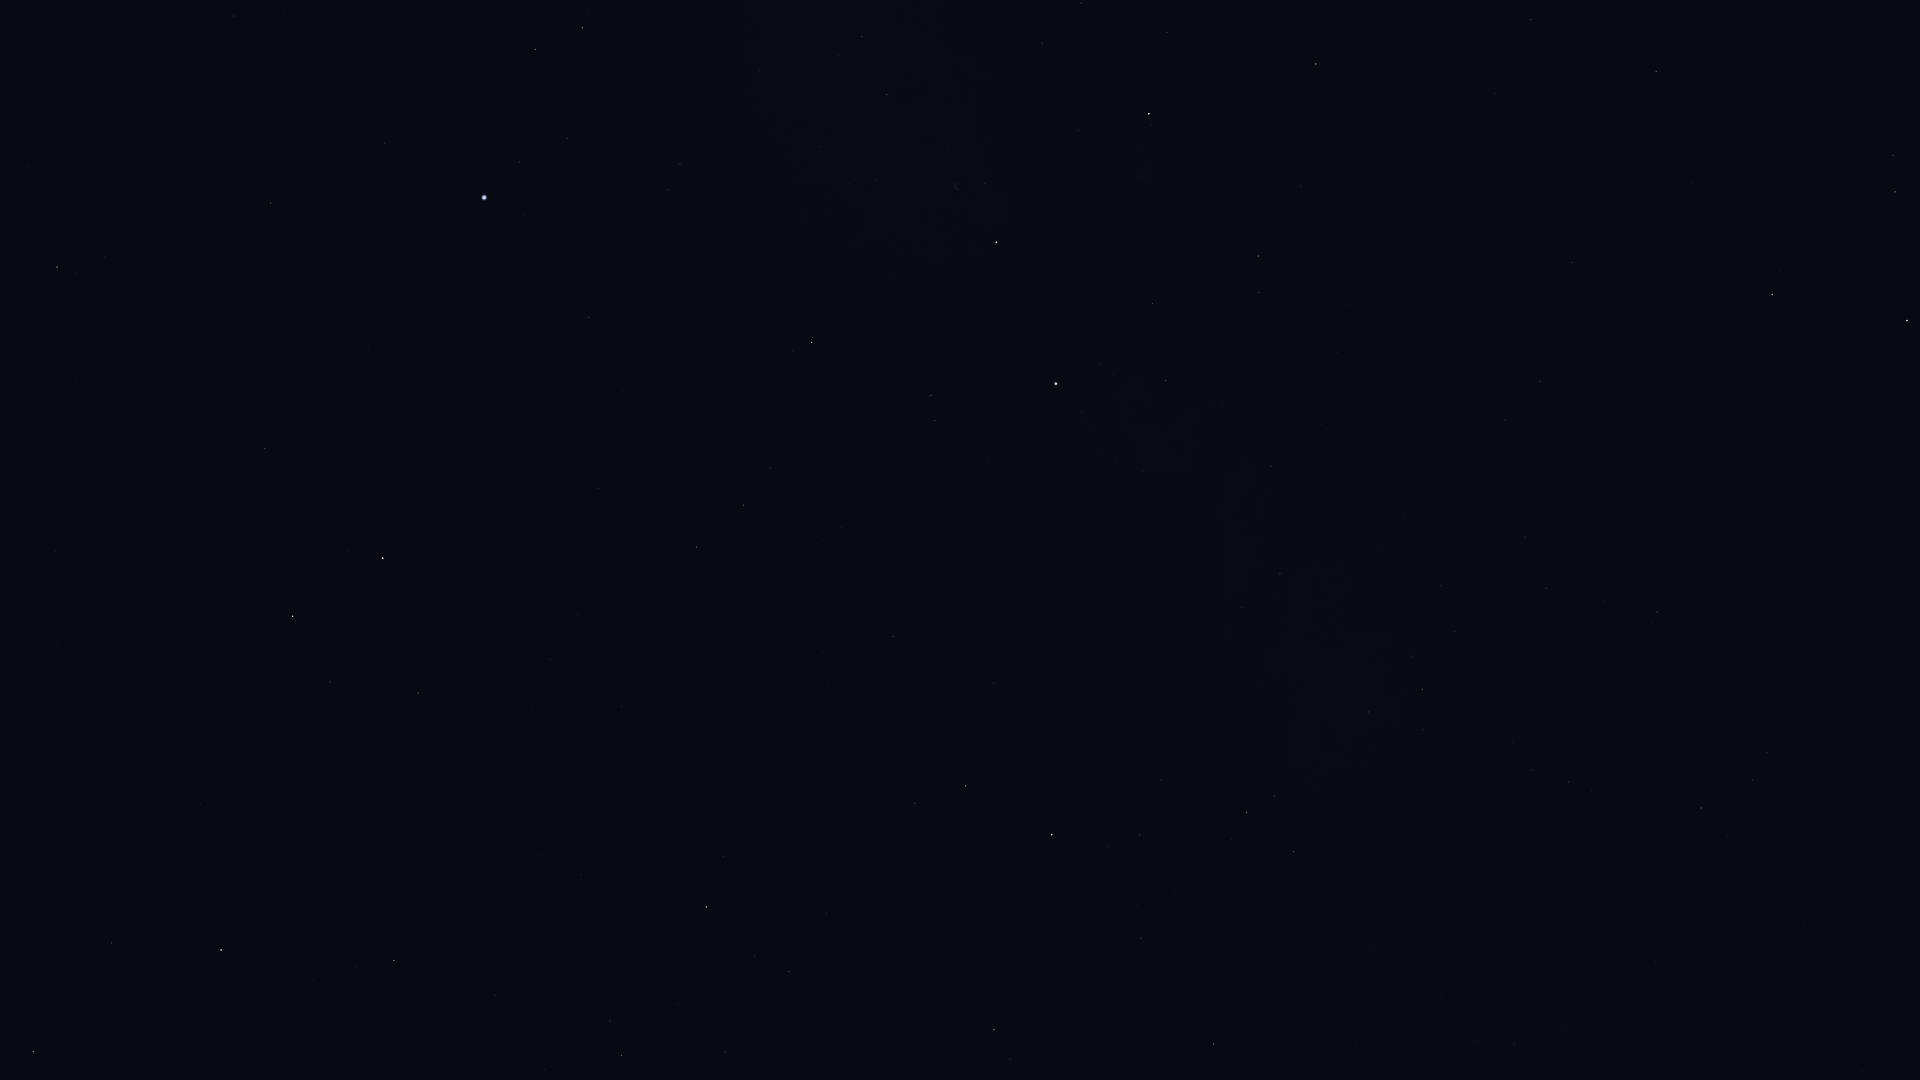

Data behind this chart, as committed beside it:
Star_ID, Name, X, Y
75458, Edasich, 33, 1052
78527, HIP 78527, 111, 943
80331, Athebyne, 221, 950
83608, Alrakis, 231, 712
83895, Aldhibah, 394, 960
84380, HIP 84380, 57, 267
84606, HIP 84606, 75, 274
85112, HIP 85112, 104, 257
85670, Rastaban, 293, 616
86414, HIP 86414, 265, 449
86614, Dziban, 544, 1070
86782, Alruba, 357, 632
87585, Grumium, 418, 693
87808, HIP 87808, 270, 203
87833, Eltanin, 383, 558
90344, Fafnir, 581, 875
91262, Vega, 484, 198
91852, Xihe, 510, 136
92420, Sheliak, 535, 49
92791, HIP 92791, 567, 138
93194, Sulafat, 582, 28
94376, Altais, 706, 907
94481, Aladfar, 668, 190
95853, HIP 95853, 743, 505
96100, Alsafi, 755, 955
97165, Fawaris, 812, 342
98110, HIP 98110, 887, 95
100453, Sadr, 996, 242
102098, Deneb, 1056, 384
102488, Aljanah, 1149, 114
105199, Alderamin, 1052, 835
106032, Alfirk, 994, 1030
107136, Azelfafage, 1242, 608
107310, HIP 107310, 1495, 93
107354, HIP 107354, 1531, 20
108917, Kurhah, 1141, 938
109176, HIP 109176, 1656, 71
109352, HIP 109352, 1569, 260
109492, HIP 109492, 1246, 812
109937, HIP 109937, 1540, 381
110538, HIP 110538, 1369, 712
110609, HIP 110609, 1411, 656
111022, HIP 111022, 1454, 631
111104, HIP 111104, 1525, 537
111169, HIP 111169, 1422, 689
112158, Matar, 1772, 294
112724, HIP 112724, 1214, 1044
112748, Sadalbari, 1895, 192
113881, Scheat, 1907, 320
116076, Veritate, 1822, 653
